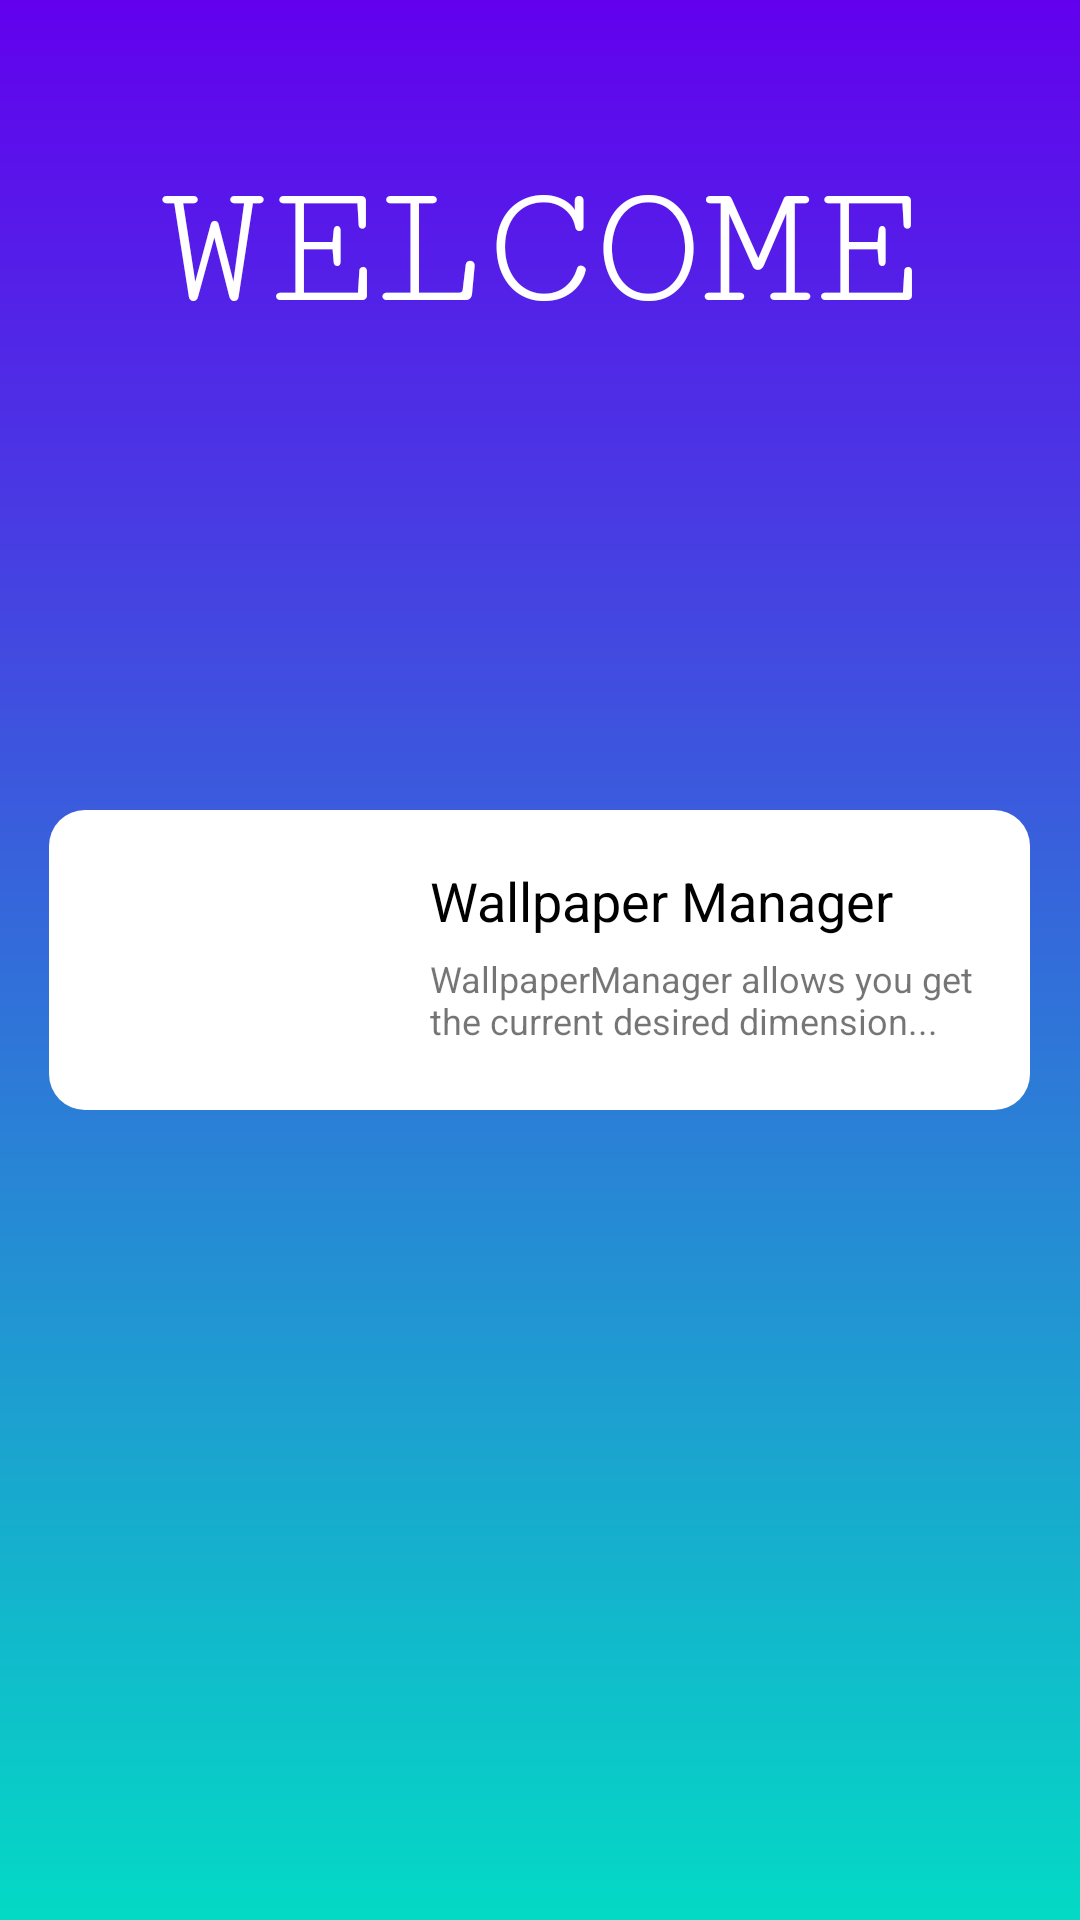

Reconstruct the res/layout file that produces this screen, plus the resources it refers to.
<!-- AndroidManifest.xml: application theme AppTheme -->
<!-- res/layout/activity_main.xml -->
<?xml version="1.0" encoding="utf-8"?>
<RelativeLayout xmlns:android="http://schemas.android.com/apk/res/android"
    xmlns:app="http://schemas.android.com/apk/res-auto"
    xmlns:tools="http://schemas.android.com/tools"
    android:layout_width="match_parent"
    android:layout_height="match_parent"
    android:background="@drawable/background"
    tools:context="com.developerss.android.customanimation.MainActivity">

    <TextView
        android:layout_width="wrap_content"
        android:layout_height="wrap_content"
        android:layout_centerHorizontal="true"
        android:layout_marginTop="50dp"
        android:fontFamily="serif-monospace"
        android:text="WELCOME"
        android:textColor="#fff"
        android:textSize="60sp" />

    <RelativeLayout
        android:id="@+id/layoutView"
        android:layout_width="wrap_content"
        android:layout_height="wrap_content"
        android:layout_centerInParent="true"
        android:background="@drawable/backgroundbox">

        <ImageView
            android:id="@+id/image"
            android:layout_width="75dp"
            android:layout_height="75dp"
            android:layout_centerVertical="true"
            android:layout_marginStart="30dp"
            android:src="@mipmap/ic_launcher"
            android:transitionName="imageTransition" />

        <TextView
            android:id="@+id/textView1"
            android:layout_width="wrap_content"
            android:layout_height="wrap_content"
            android:layout_alignTop="@+id/image"
            android:layout_marginStart="22dp"
            android:layout_marginTop="18dp"
            android:layout_toEndOf="@id/image"
            android:text="Wallpaper Manager"
            android:textColor="#000"
            android:textSize="18sp"
            android:transitionName="nameTransition" />

        <TextView
            android:id="@+id/text2"
            android:layout_width="200dp"
            android:layout_height="40dp"
            android:layout_alignTop="@id/textView1"
            android:layout_marginStart="22dp"
            android:layout_marginTop="30dp"
            android:layout_toEndOf="@id/image"
            android:paddingEnd="15dp"
            android:text="WallpaperManager allows you get the current desired dimension..."
            android:textSize="12dp"
            android:transitionName="descTransition" />
    </RelativeLayout>

</RelativeLayout>
<!-- resources referenced by this layout -->
<resources>
  <!-- drawable background (drawable) -->
  <?xml version="1.0" encoding="utf-8"?>
  <shape xmlns:android="http://schemas.android.com/apk/res/android">
  
      <gradient
          android:startColor="@color/colorPrimary"
          android:endColor="@color/colorAccent"
          android:angle="-90"/>
  
  
  </shape>
  <!-- drawable backgroundbox (drawable) -->
  <?xml version="1.0" encoding="utf-8"?>
  <shape xmlns:android="http://schemas.android.com/apk/res/android">
  
      <solid
          android:color="#ffffff"/>
  
      <size
          android:width="300dp"
          android:height="100dp"/>
  
      <corners
          android:radius="12dp"/>
  
  </shape>
  <style name="AppTheme" parent="Theme.AppCompat.Light.NoActionBar">
          
          <item name="colorPrimary">@color/colorPrimary</item>
          <item name="colorPrimaryDark">@color/colorPrimaryDark</item>
          <item name="colorAccent">@color/colorAccent</item>
  
          
          <item name="android:windowActivityTransitions">true</item>
  
      </style>
  <!-- not gathered from this repository: default colours our renderer supplied (Android Studio template values) -->
  <color name="colorPrimary">#FF6200EE</color>
  <color name="colorPrimaryDark">#FF3700B3</color>
  <color name="colorAccent">#FF03DAC5</color>
</resources>
